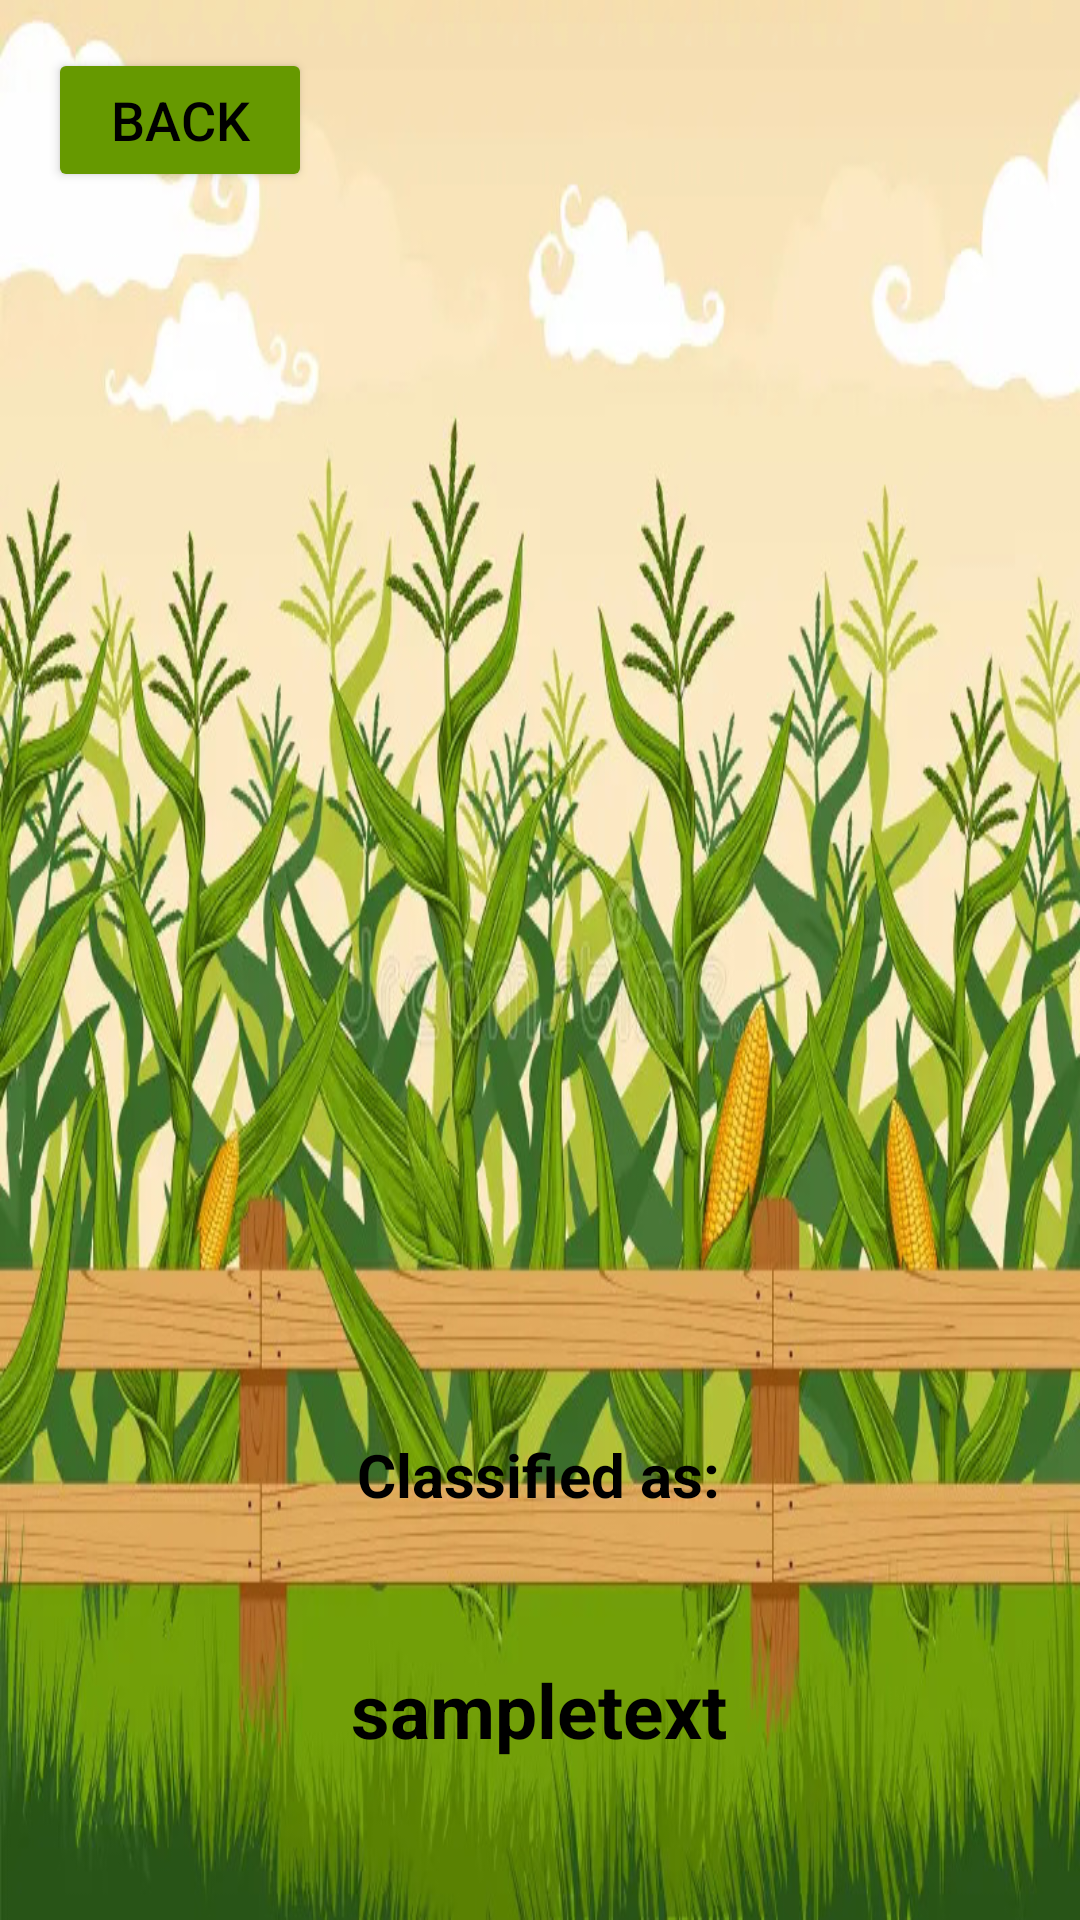

Android layout source for this screen:
<!-- AndroidManifest.xml: application theme Theme.RGBThermalApp -->
<!-- res/layout/activity_classification.xml -->
<?xml version="1.0" encoding="utf-8"?>
<androidx.constraintlayout.widget.ConstraintLayout xmlns:android="http://schemas.android.com/apk/res/android"
    android:layout_width="match_parent"
    android:layout_height="match_parent"
    android:background="@drawable/cornfield_background"
    xmlns:app="http://schemas.android.com/apk/res-auto">

    <ImageView
        android:id="@+id/imageView"
        android:layout_width="350dp"
        android:layout_height="350dp"
        android:layout_marginTop="112dp"
        app:layout_constraintEnd_toEndOf="parent"
        app:layout_constraintHorizontal_bias="0.491"
        app:layout_constraintStart_toStartOf="parent"
        app:layout_constraintTop_toTopOf="parent" />

    <TextView
        android:id="@+id/classified"
        android:layout_width="wrap_content"
        android:layout_height="wrap_content"
        android:layout_marginTop="16dp"
        android:text="Classified as:"
        android:textColor="@android:color/black"
        android:textSize="20sp"
        android:textStyle="bold"
        app:layout_constraintEnd_toEndOf="parent"
        app:layout_constraintHorizontal_bias="0.498"
        app:layout_constraintStart_toStartOf="parent"
        app:layout_constraintTop_toBottomOf="@+id/imageView" />

    <TextView
        android:id="@+id/result"
        android:layout_width="wrap_content"
        android:layout_height="wrap_content"
        android:layout_marginTop="48dp"
        android:text="sampletext"
        android:textColor="@android:color/black"
        android:textSize="25sp"
        android:textStyle="bold"
        app:layout_constraintEnd_toEndOf="parent"
        app:layout_constraintHorizontal_bias="0.498"
        app:layout_constraintStart_toStartOf="parent"
        app:layout_constraintTop_toBottomOf="@+id/classified" />

    <Button
        android:id="@+id/backButton"
        android:layout_width="wrap_content"
        android:layout_height="wrap_content"
        android:text="Back"
        android:textSize="18sp"
        android:layout_marginTop="16dp"
        android:layout_marginLeft="16dp"
        android:backgroundTint="@android:color/holo_green_dark"
        android:textColor="@color/black"
        android:onClick="onBackButtonClicked"
        app:layout_constraintTop_toTopOf="parent"
        app:layout_constraintStart_toStartOf="parent" />

</androidx.constraintlayout.widget.ConstraintLayout>
<!-- resources referenced by this layout -->
<resources>
  <color name="black">#FF000000</color>
  <!-- drawable cornfield_background: jpg bitmap (drawable, 189041 bytes) -->
  <style name="Theme.RGBThermalApp" parent="Base.Theme.RGBThermalApp" />
  <style name="Base.Theme.RGBThermalApp" parent="Theme.Material3.DayNight.NoActionBar">
          
          
      </style>
</resources>
